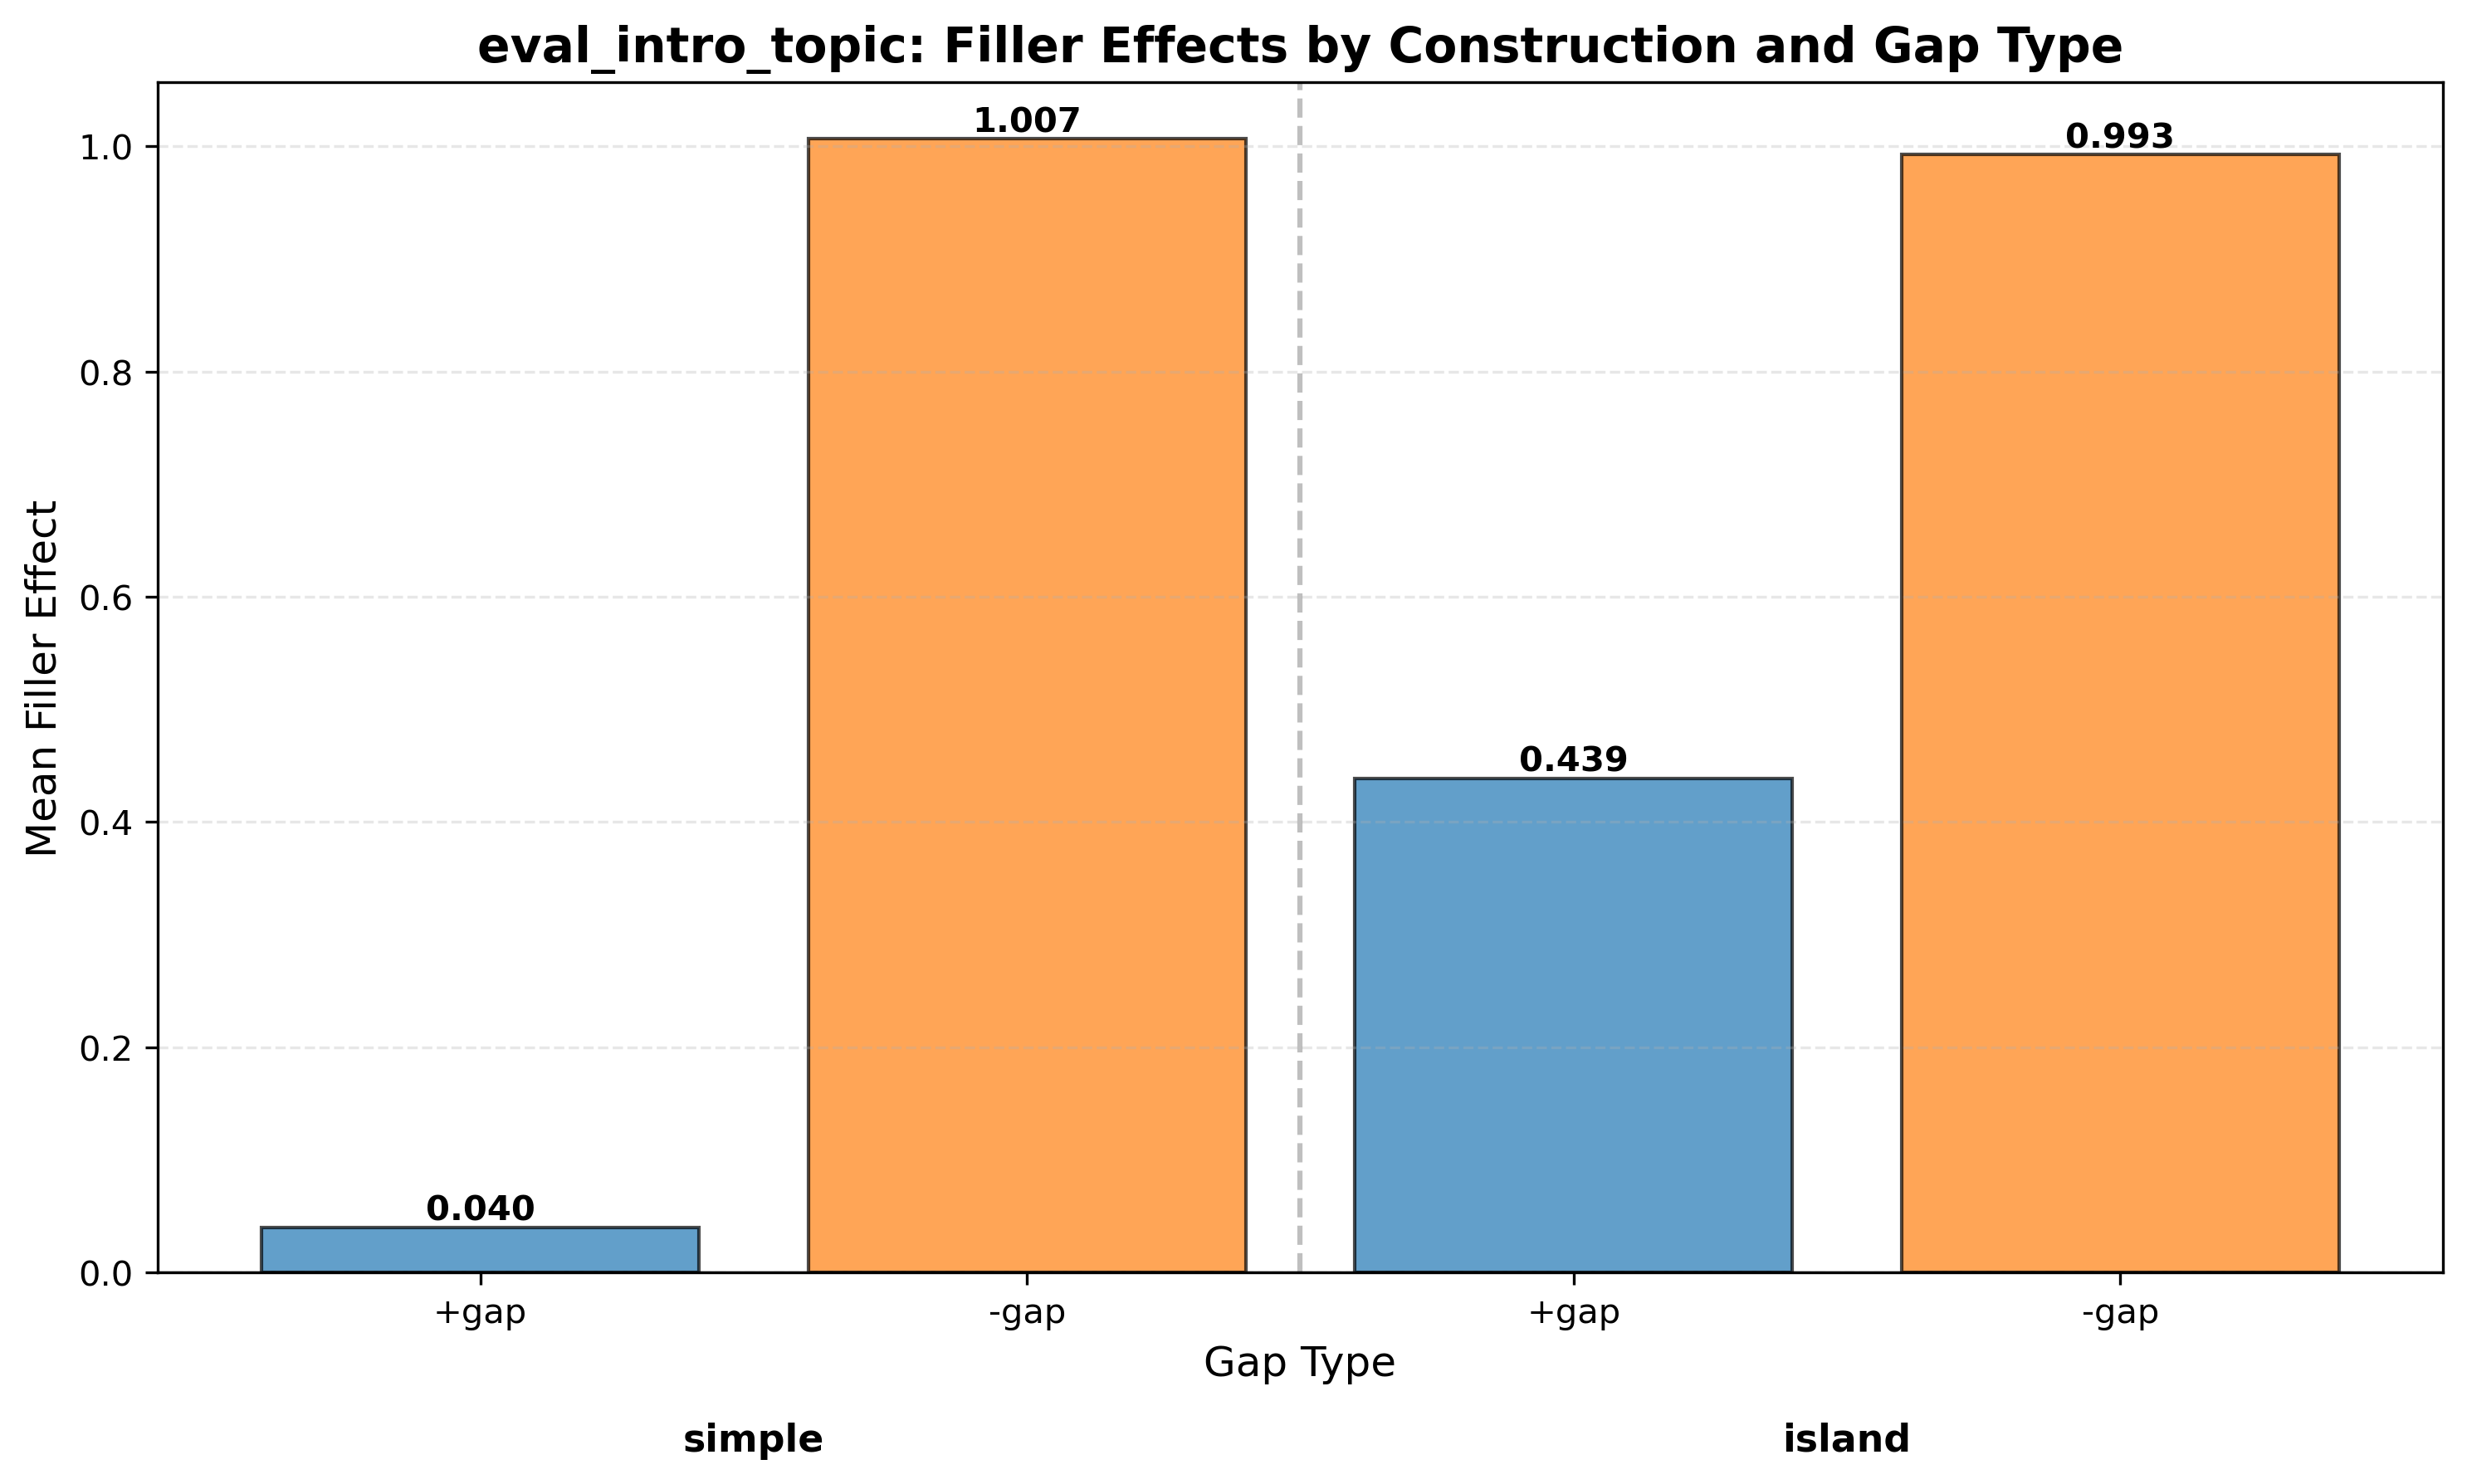

The data file committed next to this chart (first rows):
gap_type	construction_type	mean_filler_effect
+gap	island	0.4387
+gap	simple	0.03993
-gap	island	0.9926
-gap	simple	1.007
